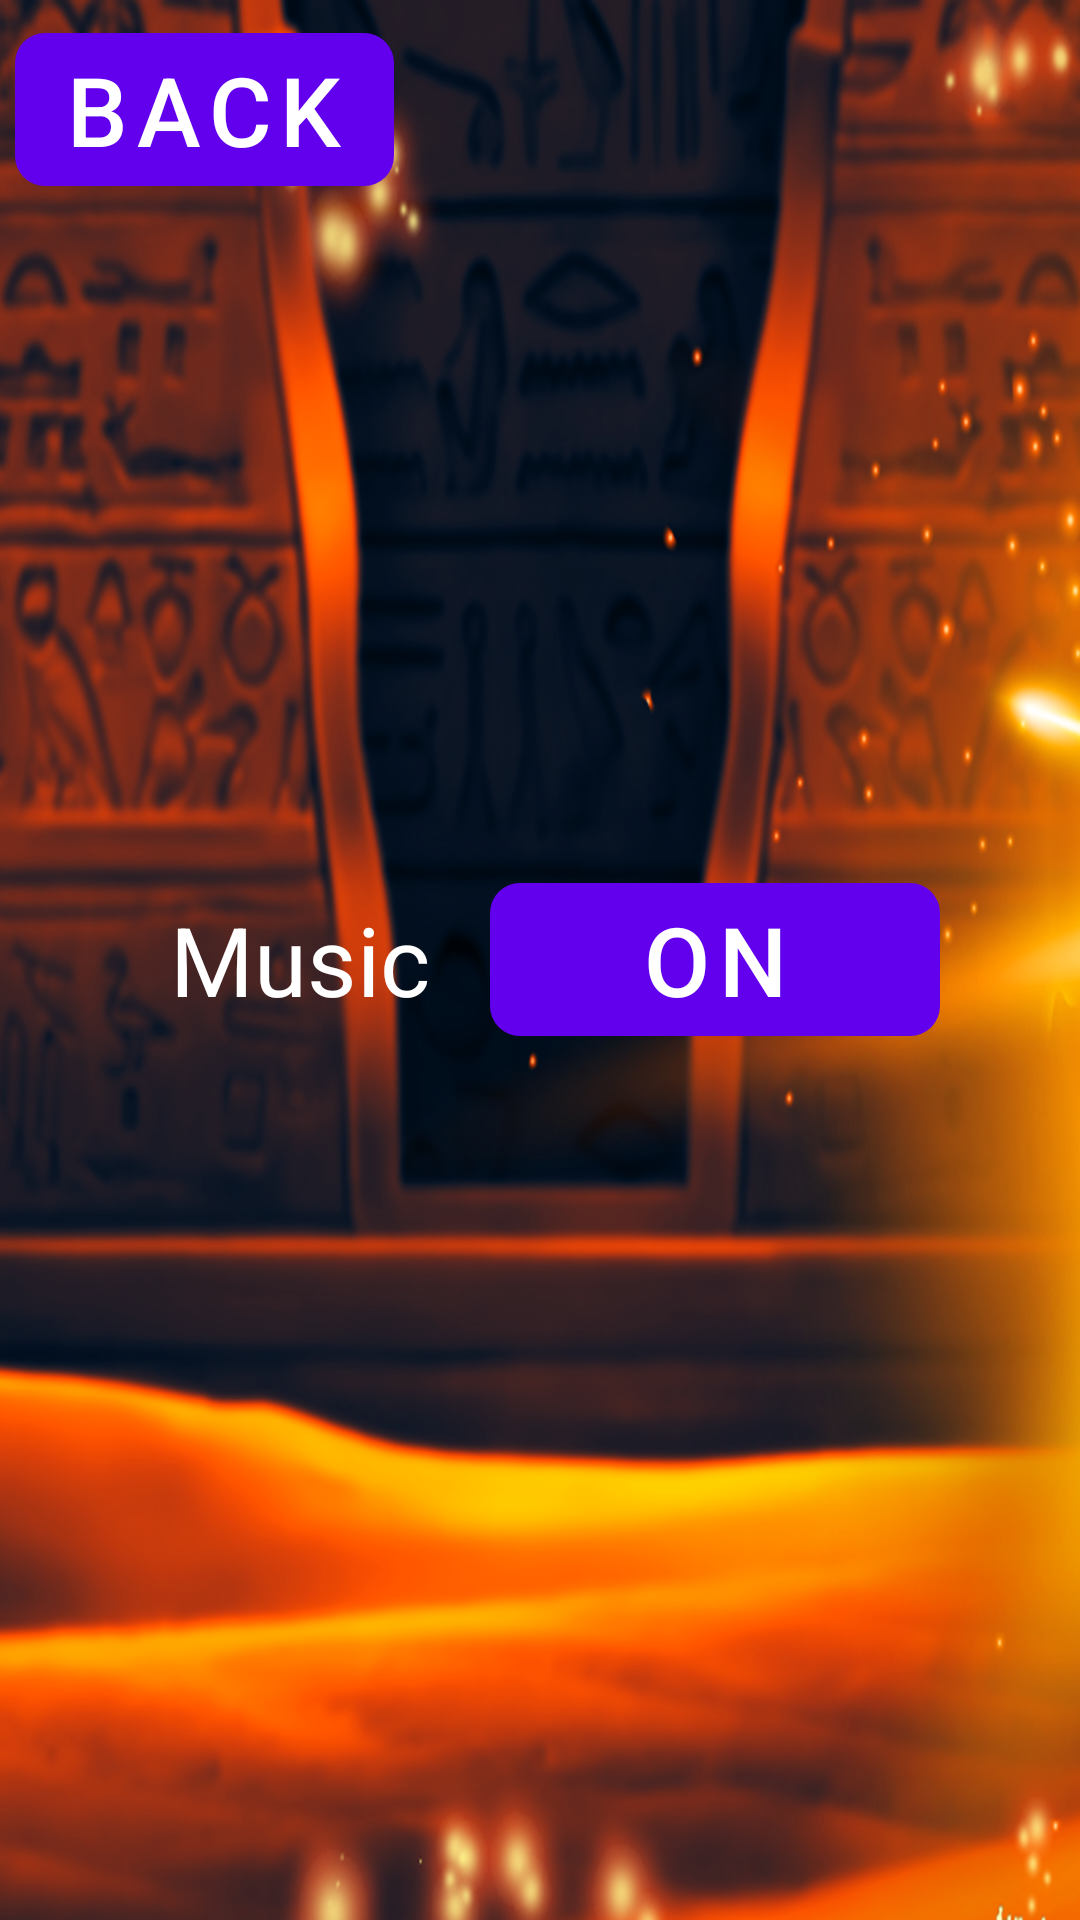

Here is an Android app screen rendered from its layout file. Give the layout XML and the strings, colors and styles it references.
<!-- AndroidManifest.xml: application theme Theme.NileExplorer -->
<!-- res/layout/activity_page_settings_nile.xml -->
<?xml version="1.0" encoding="utf-8"?>
<RelativeLayout xmlns:android="http://schemas.android.com/apk/res/android"
    xmlns:app="http://schemas.android.com/apk/res-auto"
    xmlns:tools="http://schemas.android.com/tools"
    android:layout_width="match_parent"
    android:layout_height="match_parent"
    tools:context=".pages.PageSettingsNile"
    android:background="@drawable/bg1">

    <com.google.android.material.button.MaterialButton
        android:id="@+id/back"
        android:layout_width="wrap_content"
        android:layout_height="wrap_content"
        android:text="@string/back"
        style="@style/ButtonStyle"/>

    <LinearLayout
        android:layout_width="wrap_content"
        android:layout_height="wrap_content"
        android:orientation="horizontal"
        android:layout_centerInParent="true">
        <TextView
            android:layout_width="wrap_content"
            android:layout_height="wrap_content"
            android:textColor="@color/white"
            android:text="@string/music"
            android:layout_gravity="center"
            android:gravity="center"
            android:textSize="32sp"
            android:layout_margin="15dp"/>

        <com.google.android.material.button.MaterialButton
            android:id="@+id/btnMusic"
            android:layout_width="150dp"
            android:layout_height="wrap_content"
            android:layout_gravity="center"
            style="@style/ButtonStyle"
            android:text="@string/on"
            android:gravity="center"/>
    </LinearLayout>
</RelativeLayout>
<!-- resources referenced by this layout -->
<resources>
  <!-- drawable bg1: png bitmap (drawable, 757455 bytes) -->
  <string name="back">Back</string>
  <string name="music">Music</string>
  <string name="on">On</string>
  <style name="ButtonStyle" parent="Widget.MaterialComponents.Button.UnelevatedButton">
          <item name="android:textSize">32sp</item>
          <item name="android:textColor">@color/white</item>
          <item name="android:layout_gravity">center</item>
          <item name="android:layout_margin">5dp</item>
          <item name="cornerRadius">10dp</item>
      </style>
  <style name="Theme.NileExplorer" parent="Theme.MaterialComponents.DayNight.NoActionBar">
          
          <item name="colorPrimary">@color/purple_500</item>
          <item name="colorPrimaryVariant">@color/purple_700</item>
          <item name="colorOnPrimary">@color/white</item>
          
          <item name="colorSecondary">@color/teal_200</item>
          <item name="colorSecondaryVariant">@color/teal_700</item>
          <item name="colorOnSecondary">@color/black</item>
          
          <item name="android:statusBarColor">?attr/colorPrimaryVariant</item>
          
          <item name="android:windowNoTitle">true</item>
          <item name="android:windowActionBar">false</item>
          <item name="android:windowFullscreen">true</item>
          <item name="android:windowContentOverlay">@null</item>
      </style>
  <!-- not gathered from this repository: default colours our renderer supplied (Android Studio template values) -->
  <color name="purple_500">#FF6200EE</color>
  <color name="purple_700">#FF3700B3</color>
  <color name="teal_200">#FF03DAC5</color>
  <color name="teal_700">#FF018786</color>
  <color name="black">#FF000000</color>
  <color name="white">#FFFFFFFF</color>
</resources>
